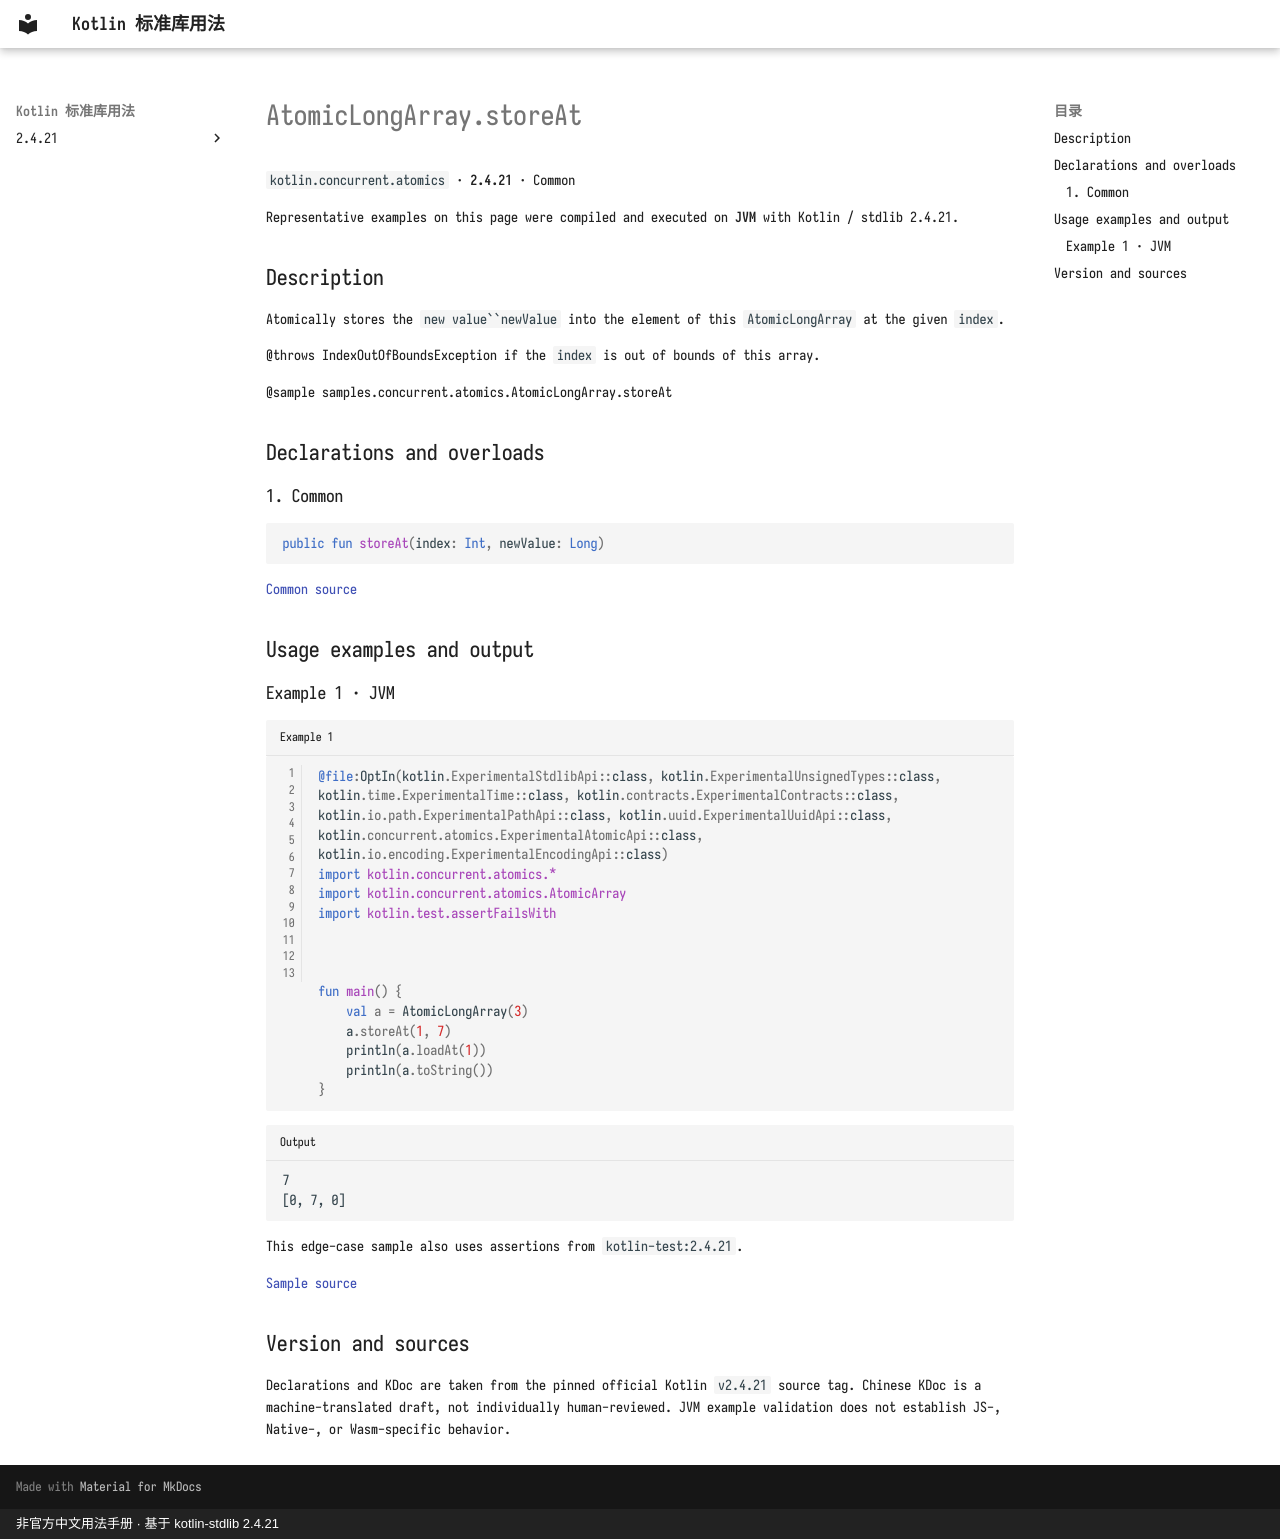

repository: oooooooko/kotlin-stdlib-docs · page: en/api/kotlin.concurrent.atomics/atomiclongarray-storeat--495a18ba/index.html · generator: mkdocs · copyright: 非官方中文用法手册 · 基于 kotlin-stdlib 2.4.21

# AtomicLongArray.storeAt

`kotlin.concurrent.atomics` · **2.4.21** · Common

Representative examples on this page were compiled and executed on **JVM** with Kotlin / stdlib 2.4.21.

## Description

Atomically stores the `new value``newValue` into the element of this `AtomicLongArray` at the given `index`.

@throws IndexOutOfBoundsException if the `index` is out of bounds of this array.

@sample samples.concurrent.atomics.AtomicLongArray.storeAt

## Declarations and overloads

### 1. Common

```kotlin
public fun storeAt(index: Int, newValue: Long)
```

[Common source](https://github.com/JetBrains/kotlin/blob/v2.4.21/libraries/stdlib/src/kotlin/concurrent/atomics/AtomicArrays.common.kt#L332)

## Usage examples and output

### Example 1 · JVM

```kotlin title="Example 1" linenums="1"
@file:OptIn(kotlin.ExperimentalStdlibApi::class, kotlin.ExperimentalUnsignedTypes::class, kotlin.time.ExperimentalTime::class, kotlin.contracts.ExperimentalContracts::class, kotlin.io.path.ExperimentalPathApi::class, kotlin.uuid.ExperimentalUuidApi::class, kotlin.concurrent.atomics.ExperimentalAtomicApi::class, kotlin.io.encoding.ExperimentalEncodingApi::class)
import kotlin.concurrent.atomics.*
import kotlin.concurrent.atomics.AtomicArray
import kotlin.test.assertFailsWith



fun main() {
    val a = AtomicLongArray(3)
    a.storeAt(1, 7)
    println(a.loadAt(1))
    println(a.toString())
}
```

```text title="Output"
7
[0, 7, 0]
```

This edge-case sample also uses assertions from `kotlin-test:2.4.21`.

[Sample source](https://github.com/JetBrains/kotlin/blob/v2.4.21/libraries/stdlib/samples/test/samples/concurrent/atomics/atomicArrays.kt#L207)

## Version and sources

Declarations and KDoc are taken from the pinned official Kotlin `v2.4.21` source tag. Chinese KDoc is a machine-translated draft, not individually human-reviewed. JVM example validation does not establish JS-, Native-, or Wasm-specific behavior.
